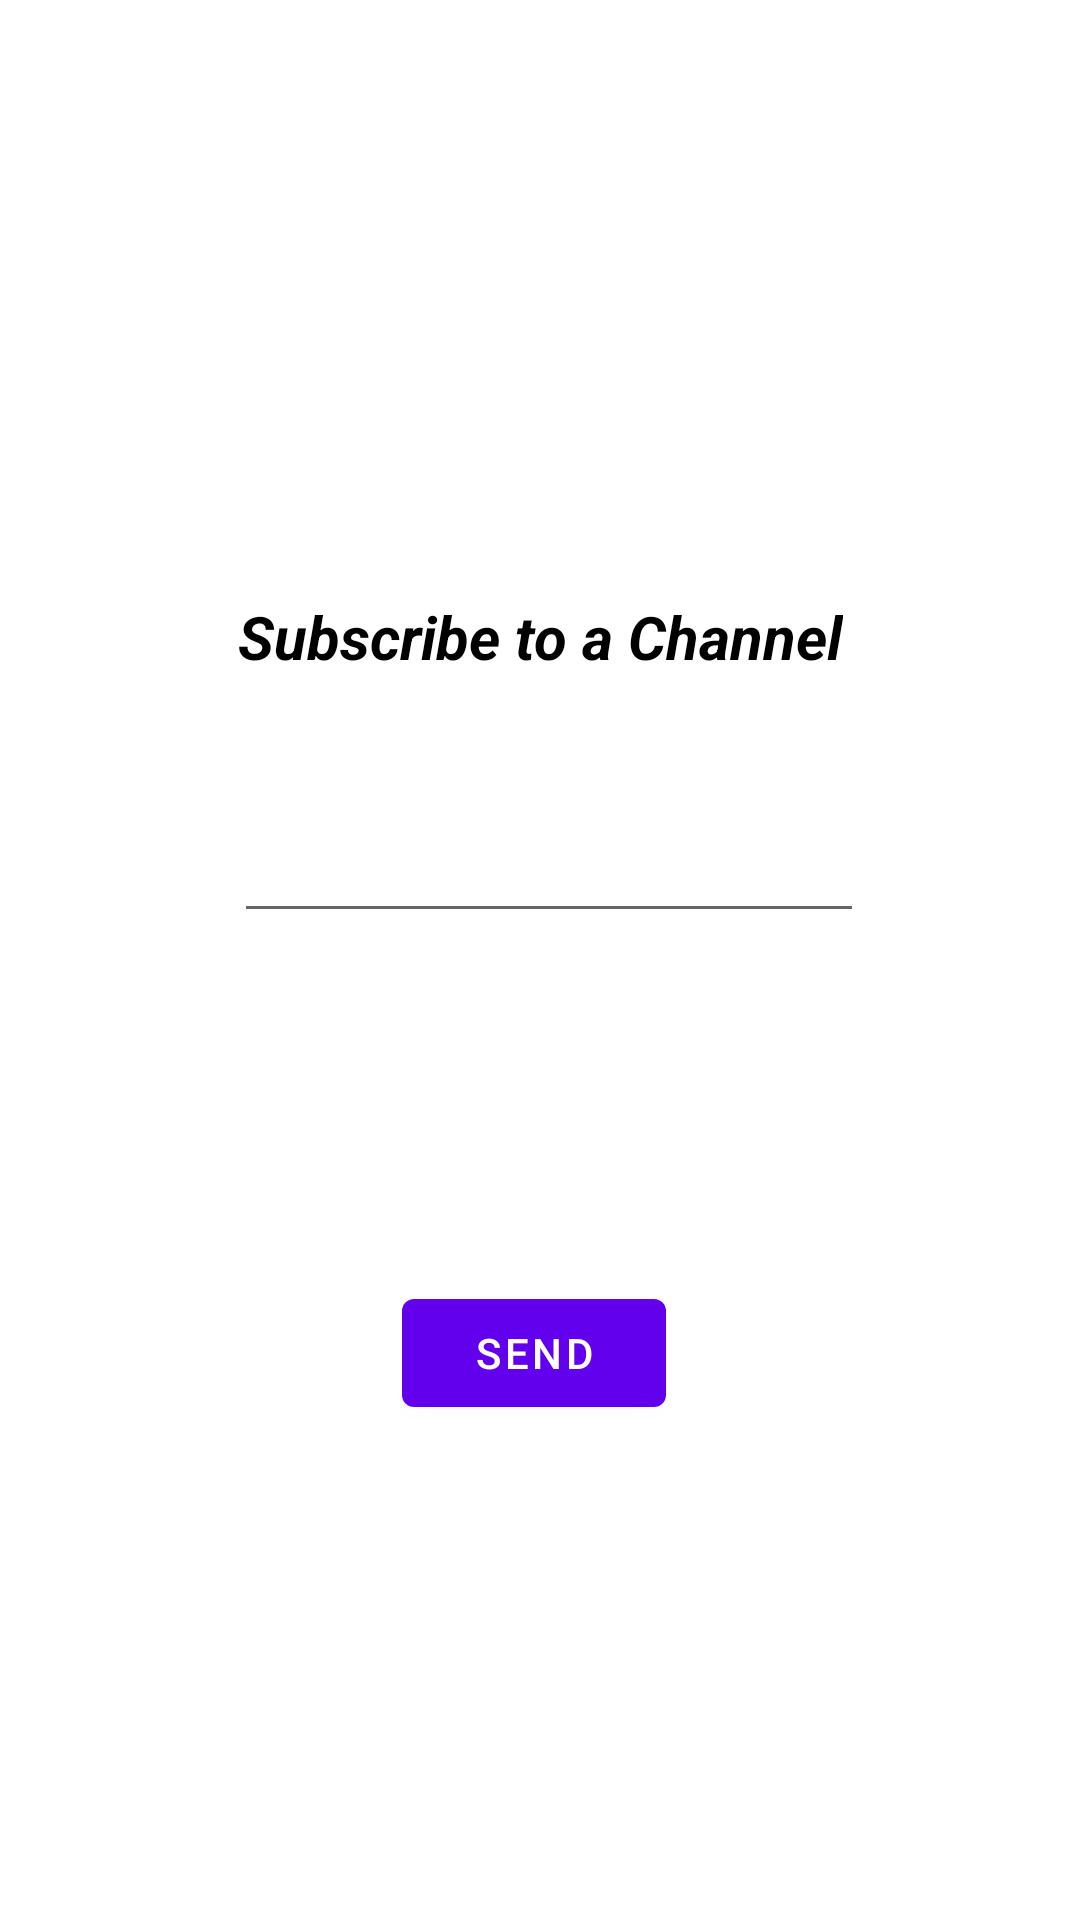

This screen was rendered from an Android layout file. Write that file and the resources it references.
<!-- AndroidManifest.xml: application theme Theme.Distributed_Demo -->
<!-- res/layout/activity_subscribe_channel_name.xml -->
<?xml version="1.0" encoding="utf-8"?>
<androidx.constraintlayout.widget.ConstraintLayout xmlns:android="http://schemas.android.com/apk/res/android"
    xmlns:app="http://schemas.android.com/apk/res-auto"
    xmlns:tools="http://schemas.android.com/tools"
    android:layout_width="match_parent"
    android:layout_height="match_parent"
    tools:context="com.example.clipjoy.SubscribeChannelName">

    <TextView
        android:id="@+id/textViewSubscribeChannelName"
        android:textSize="20dp"
        android:layout_width="wrap_content"
        android:layout_height="wrap_content"
        android:text="@string/subscribeChannelName"
        android:textColor="@color/black"
        android:textStyle="bold|italic"
        app:layout_constraintBottom_toBottomOf="parent"
        app:layout_constraintLeft_toLeftOf="parent"
        app:layout_constraintRight_toRightOf="parent"
        app:layout_constraintTop_toTopOf="parent"
        app:layout_constraintVertical_bias="0.324" />

    <EditText
        android:id="@+id/inputNameSubscribeChannelName"
        android:layout_width="wrap_content"
        android:layout_height="wrap_content"
        android:layout_marginStart="104dp"
        android:layout_marginTop="42dp"
        android:layout_marginEnd="98dp"
        android:layout_marginBottom="57dp"
        android:ems="10"
        android:inputType="textPersonName"
        app:layout_constraintBottom_toTopOf="@+id/sendBtnSubscribeChannelName"
        app:layout_constraintEnd_toEndOf="parent"
        app:layout_constraintStart_toStartOf="parent"
        app:layout_constraintTop_toBottomOf="@+id/textViewSubscribeChannelName" />

    <Button
        android:id="@+id/sendBtnSubscribeChannelName"
        android:layout_width="wrap_content"
        android:layout_height="wrap_content"
        android:layout_marginStart="157dp"
        android:layout_marginTop="57dp"
        android:layout_marginEnd="161dp"
        android:layout_marginBottom="163dp"
        android:text="@string/sndBtn"
        app:layout_constraintBottom_toBottomOf="parent"
        app:layout_constraintEnd_toEndOf="parent"
        app:layout_constraintStart_toStartOf="parent"
        app:layout_constraintTop_toBottomOf="@+id/inputNameSubscribeChannelName" />

</androidx.constraintlayout.widget.ConstraintLayout>
<!-- resources referenced by this layout -->
<resources>
  <string name="sndBtn">Send</string>
  <string name="subscribeChannelName">Subscribe to a Channel </string>
  <style name="Theme.Distributed_Demo" parent="Theme.MaterialComponents.DayNight.DarkActionBar">
          
          <item name="colorPrimary">@color/purple_500</item>
          <item name="colorPrimaryVariant">@color/purple_700</item>
          <item name="colorOnPrimary">@color/white</item>
          
          <item name="colorSecondary">@color/teal_200</item>
          <item name="colorSecondaryVariant">@color/teal_700</item>
          <item name="colorOnSecondary">@color/black</item>
          
          <item name="android:statusBarColor" tools:targetApi="l">?attr/colorPrimaryVariant</item>
          
      </style>
  <!-- not gathered from this repository: default colours our renderer supplied (Android Studio template values) -->
  <color name="purple_500">#FF6200EE</color>
  <color name="purple_700">#FF3700B3</color>
  <color name="teal_200">#FF03DAC5</color>
  <color name="teal_700">#FF018786</color>
  <color name="black">#FF000000</color>
  <color name="white">#FFFFFFFF</color>
</resources>
